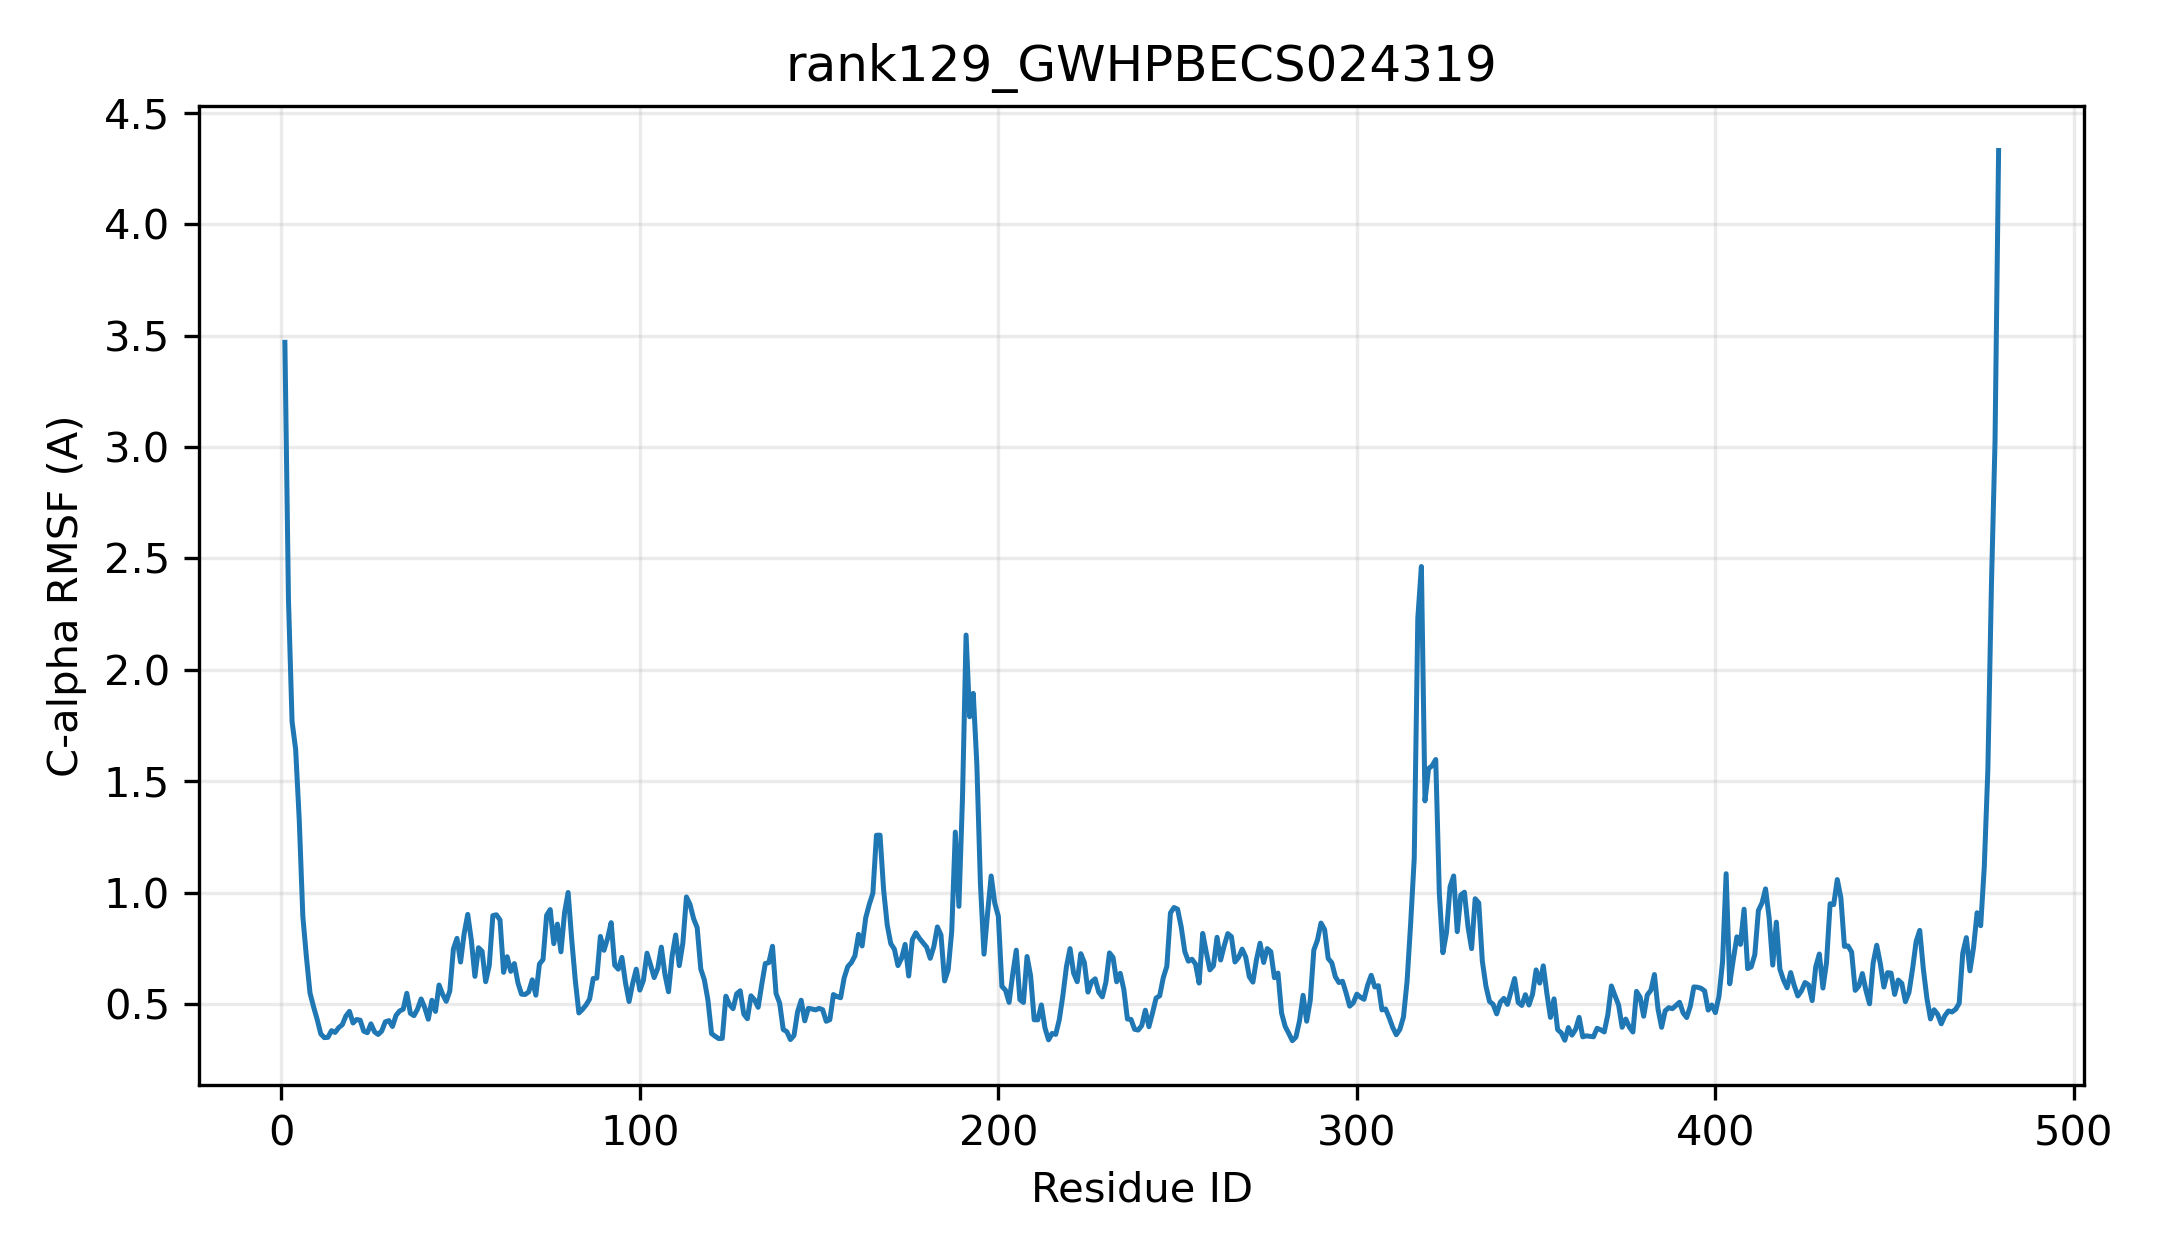

Values plotted in this chart, from the file beside it:
resid, resname, ca_rmsf_A
1, MET, 3.471
2, VAL, 2.312
3, SER, 1.768
4, GLU, 1.643
5, SER, 1.328
6, ARG, 0.8942
7, GLN, 0.7109
8, LEU, 0.5494
9, HIS, 0.4866
10, VAL, 0.4307
11, LEU, 0.3658
12, PHE, 0.3487
13, PHE, 0.3499
14, PRO, 0.3799
15, MET, 0.3721
16, MET, 0.3934
17, ALA, 0.4064
18, HIS, 0.4451
19, GLY, 0.4665
20, HIS, 0.4143
21, MET, 0.4299
22, ILE, 0.4269
23, PRO, 0.3774
24, MET, 0.3707
25, ILE, 0.4106
26, ASP, 0.3747
27, ILE, 0.3629
28, VAL, 0.3779
29, ARG, 0.4194
30, LEU, 0.425
31, PHE, 0.3986
32, SER, 0.4485
33, LEU, 0.4682
34, ARG, 0.4762
35, GLY, 0.5477
36, VAL, 0.4578
37, LYS, 0.4472
38, SER, 0.477
39, THR, 0.5223
40, ILE, 0.4835
41, LEU, 0.4312
42, THR, 0.5164
43, THR, 0.4664
44, PRO, 0.5848
45, VAL, 0.5428
46, ASN, 0.5115
47, ALA, 0.5579
48, SER, 0.7467
49, SER, 0.7944
50, ILE, 0.6879
51, SER, 0.8159
52, SER, 0.9019
53, LYS, 0.7865
54, ILE, 0.6237
55, LEU, 0.7524
56, ARG, 0.7363
57, TYR, 0.5997
58, GLN, 0.6723
59, ASN, 0.8965
60, SER, 0.9003
... 419 more rows
